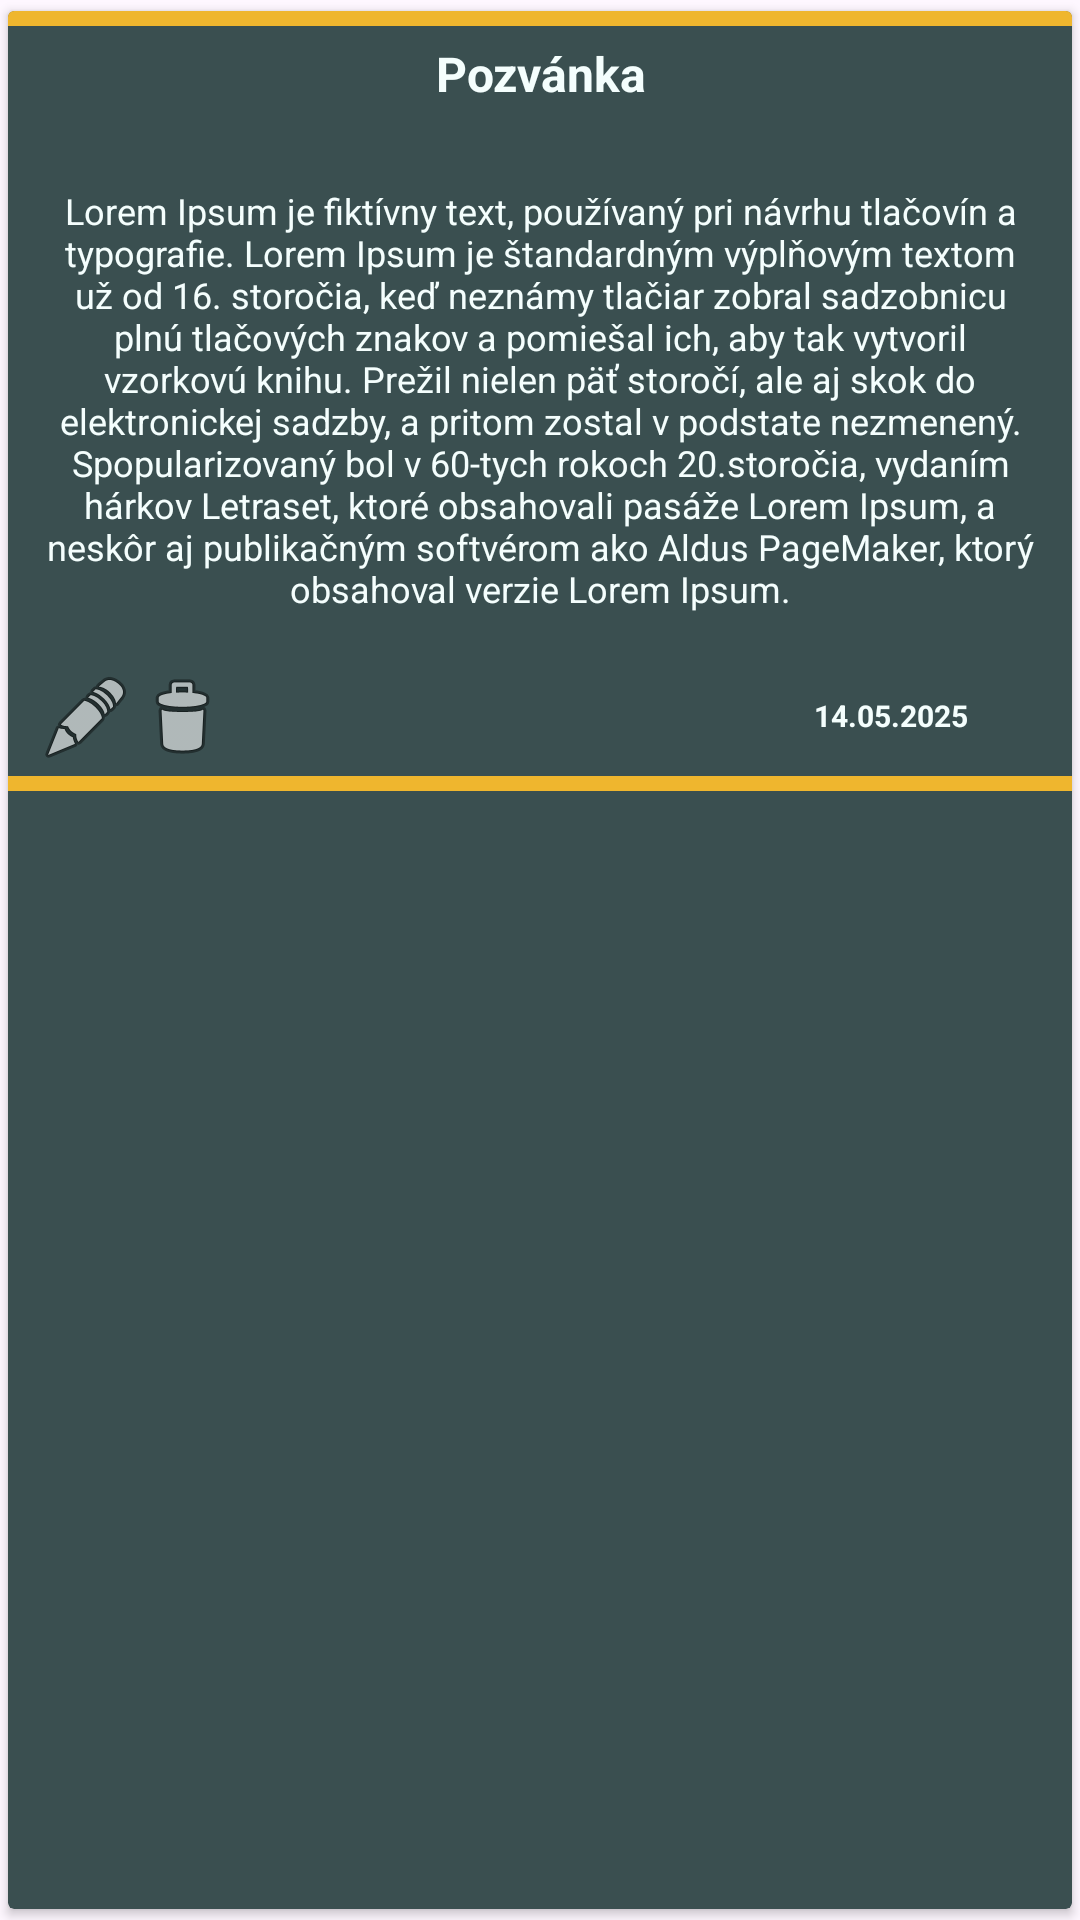

Here is an Android app screen rendered from its layout file. Give the layout XML and the strings, colors and styles it references.
<!-- AndroidManifest.xml: application theme Theme.TmaSemestralnaPraca -->
<!-- res/layout/post_item.xml -->
<?xml version="1.0" encoding="utf-8"?>
<androidx.cardview.widget.CardView
    xmlns:app="http://schemas.android.com/apk/res-auto"
    xmlns:android="http://schemas.android.com/apk/res/android"
    xmlns:tools="http://schemas.android.com/tools"
    android:layout_width="match_parent"
    android:layout_height="wrap_content"
    app:cardUseCompatPadding="true"
    app:cardBackgroundColor="@color/color3a4f50">

    <androidx.constraintlayout.widget.ConstraintLayout
        android:layout_width="match_parent"
        android:layout_height="260dp"
        android:background="@drawable/card_background"
        android:padding="10dp"
        tools:ignore="TextSizeCheck">

        <TextView
            android:id="@+id/postHeaderTv"
            android:layout_width="match_parent"
            android:layout_height="0dp"
            android:text="Pozvánka"
            android:textAlignment="center"
            android:textColor="@color/color_white_f4fefd"
            android:textSize="16sp"
            android:textStyle="bold"
            app:layout_constraintEnd_toEndOf="parent"
            app:layout_constraintStart_toStartOf="parent"
            app:layout_constraintTop_toTopOf="parent"
            tools:ignore="HardcodedText,TextSizeCheck" />


        <TextView
            android:id="@+id/postTextTv"
            android:layout_width="match_parent"
            android:layout_height="180dp"
            android:layout_marginTop="8dp"
            android:gravity="center"
            android:maxLength="700"
            android:text="Lorem Ipsum je fiktívny text, používaný pri návrhu tlačovín a typografie. Lorem Ipsum je štandardným výplňovým textom už od 16. storočia, keď neznámy tlačiar zobral sadzobnicu plnú tlačových znakov a pomiešal ich, aby tak vytvoril vzorkovú knihu. Prežil nielen päť storočí, ale aj skok do elektronickej sadzby, a pritom zostal v podstate nezmenený. Spopularizovaný bol v 60-tych rokoch 20.storočia, vydaním hárkov Letraset, ktoré obsahovali pasáže Lorem Ipsum, a neskôr aj publikačným softvérom ako Aldus PageMaker, ktorý obsahoval verzie Lorem Ipsum."
            android:textAlignment="center"
            android:textColor="@color/color_white_f4fefd"
            android:textSize="12sp"
            android:textStyle="normal"
            app:layout_constraintEnd_toEndOf="parent"
            app:layout_constraintStart_toStartOf="parent"
            app:layout_constraintTop_toBottomOf="@+id/postHeaderTv"
            tools:ignore="HardcodedText,TextSizeCheck,VisualLintLongText" />


        <ImageView
            android:id="@+id/editBtn"
            android:layout_width="wrap_content"
            android:layout_height="wrap_content"
            app:layout_constraintStart_toStartOf="parent"
            app:layout_constraintTop_toBottomOf="@+id/postTextTv"
            app:srcCompat="@android:drawable/ic_menu_edit"
            tools:ignore="ContentDescription" />

        <ImageView
            android:id="@+id/deleteBtn"
            android:layout_width="wrap_content"
            android:layout_height="wrap_content"
            app:layout_constraintStart_toEndOf="@+id/editBtn"
            app:layout_constraintTop_toBottomOf="@+id/postTextTv"
            app:srcCompat="@android:drawable/ic_menu_delete"
            tools:ignore="ContentDescription" />

        <TextView
            android:id="@+id/postDateTv"
            android:layout_width="0dp"
            android:layout_height="0dp"
            android:text="14.05.2025"
            android:textAlignment="center"
            android:textColor="@color/color_white_f4fefd"
            android:textSize="10sp"
            android:textStyle="bold"
            android:gravity="center"

            app:layout_constraintBottom_toBottomOf="parent"
            app:layout_constraintEnd_toEndOf="parent"
            app:layout_constraintStart_toStartOf="@+id/guideline5"
            app:layout_constraintTop_toBottomOf="@+id/postTextTv"
            tools:ignore="HardcodedText,SmallSp,TextSizeCheck" />

        <androidx.constraintlayout.widget.Guideline
            android:id="@+id/guideline5"
            android:layout_width="wrap_content"
            android:layout_height="wrap_content"
            android:layout_marginTop="0dp"
            android:orientation="vertical"
            app:layout_constraintGuide_percent="0.7"
            app:layout_constraintTop_toBottomOf="@id/postTextTv" />

    </androidx.constraintlayout.widget.ConstraintLayout>

</androidx.cardview.widget.CardView>
<!-- resources referenced by this layout -->
<resources>
  <color name="color3a4f50">#3a4f50</color>
  <color name="color_white_f4fefd">#F4FEFD</color>
  <!-- drawable card_background (drawable) -->
  <?xml version="1.0" encoding="utf-8"?>
  <layer-list xmlns:android="http://schemas.android.com/apk/res/android">
      <item android:top="0dp">
          <shape android:shape="rectangle">
              <solid android:color="@color/colorefb62e" />
          </shape>
      </item>
      <item android:top="5dp" android:bottom="5dp">
          <shape android:shape="rectangle">
              <solid android:color="@color/color3a4f50" />
          </shape>
      </item>
  </layer-list>
  <style name="Theme.TmaSemestralnaPraca" parent="Base.Theme.TmaSemestralnaPraca" />
  <color name="colorefb62e">#efb62e</color>
  <style name="Base.Theme.TmaSemestralnaPraca" parent="Theme.Material3.DayNight.NoActionBar">
          
          
      </style>
</resources>
